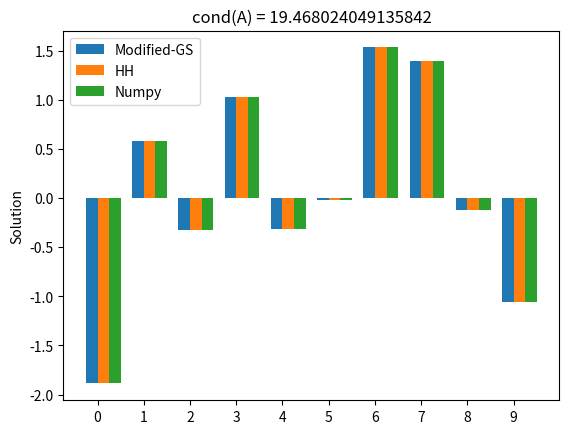

Write Python code to recreate this figure.
import numpy as np
import matplotlib.pyplot as plt

def qr(a):
  """
  QR factorization (Modified GS).
  Returns:
    q - reduced `Q`
    r - `R`
  """
  m, n = a.shape
  q, r = a.copy(), np.zeros((n, n))
  for i in range(n):
    # normalize the current column
    r[i, i] = np.linalg.norm(q[:, i])
    q[:, i] /= r[i, i]
    # for all other columns, substract the projection
    # of each column onto the j-th orthonormal basis.
    for j in range(i + 1, n):
      r[i, j] = np.dot(q[:, i], q[:, j])
      q[:, j] -= r[i, j] * q[:, i]
  return q, r


def qr_class(a):
  """
  QR factorization developed in class (HH).
  (Translated from the MATLAB version).
  Returns:
    q - `Q`
    r - `R`
  """
  m, n = a.shape
  q, a1 = np.eye(m, m), a.copy()
  for k in range(n):
    # Find the HH reflector
    z = a1[k:m, k]
    v = -z
    v[0] += -np.sign(z[0])*np.linalg.norm(z)
    v = v / np.linalg.norm(v)
    # Apply the HH reflection to each column of A and Q
    for j in range(n):
      a1[k:m, j] = a1[k:m, j] - v * (2 * np.dot(v, a1[k:m, j]))
    for j in range(m):
      q[k:m, j] = q[k:m, j] - v * (2 * np.dot(v, q[k:m, j]))
  return q.T, np.triu(a1)

def main():
  m = 10
  A, b = np.random.randn(m, m), np.random.randn(m, 1)
  #A[:,-1] = A[:,0] + (10**-14)*np.random.randn(m)
  print(np.linalg.cond(A))
  Q1, R1 = qr(A)
  Q2, R2 = qr_class(A)
  Q3, R3 = np.linalg.qr(A)
  y1, y2, y3 = Q1.T @ b, Q2.T @ b, Q3.T @ b
  x1, x2, x3 = np.linalg.solve(R1, y1), np.linalg.solve(R2, y2), np.linalg.solve(R3, y3)

  ax = plt.subplot()
  w = 0.75
  dimw = w / 3
  x = np.arange(len(x1))
  ax.bar(x,            x1[:,0], dimw, bottom=0.001, label='Modified-GS')
  ax.bar(x + dimw,     x2[:,0], dimw, bottom=0.001, label='HH')
  ax.bar(x + dimw * 2, x3[:,0], dimw, bottom=0.001, label='Numpy')
  ax.set_xticks(x + dimw / 2)
  ax.set_xticklabels(map(str, x))
  ax.set(ylabel='Solution', title=f'cond(A) = {np.linalg.cond(A)}')
  ax.legend()
  plt.show()

if __name__ == '__main__':
  main()
